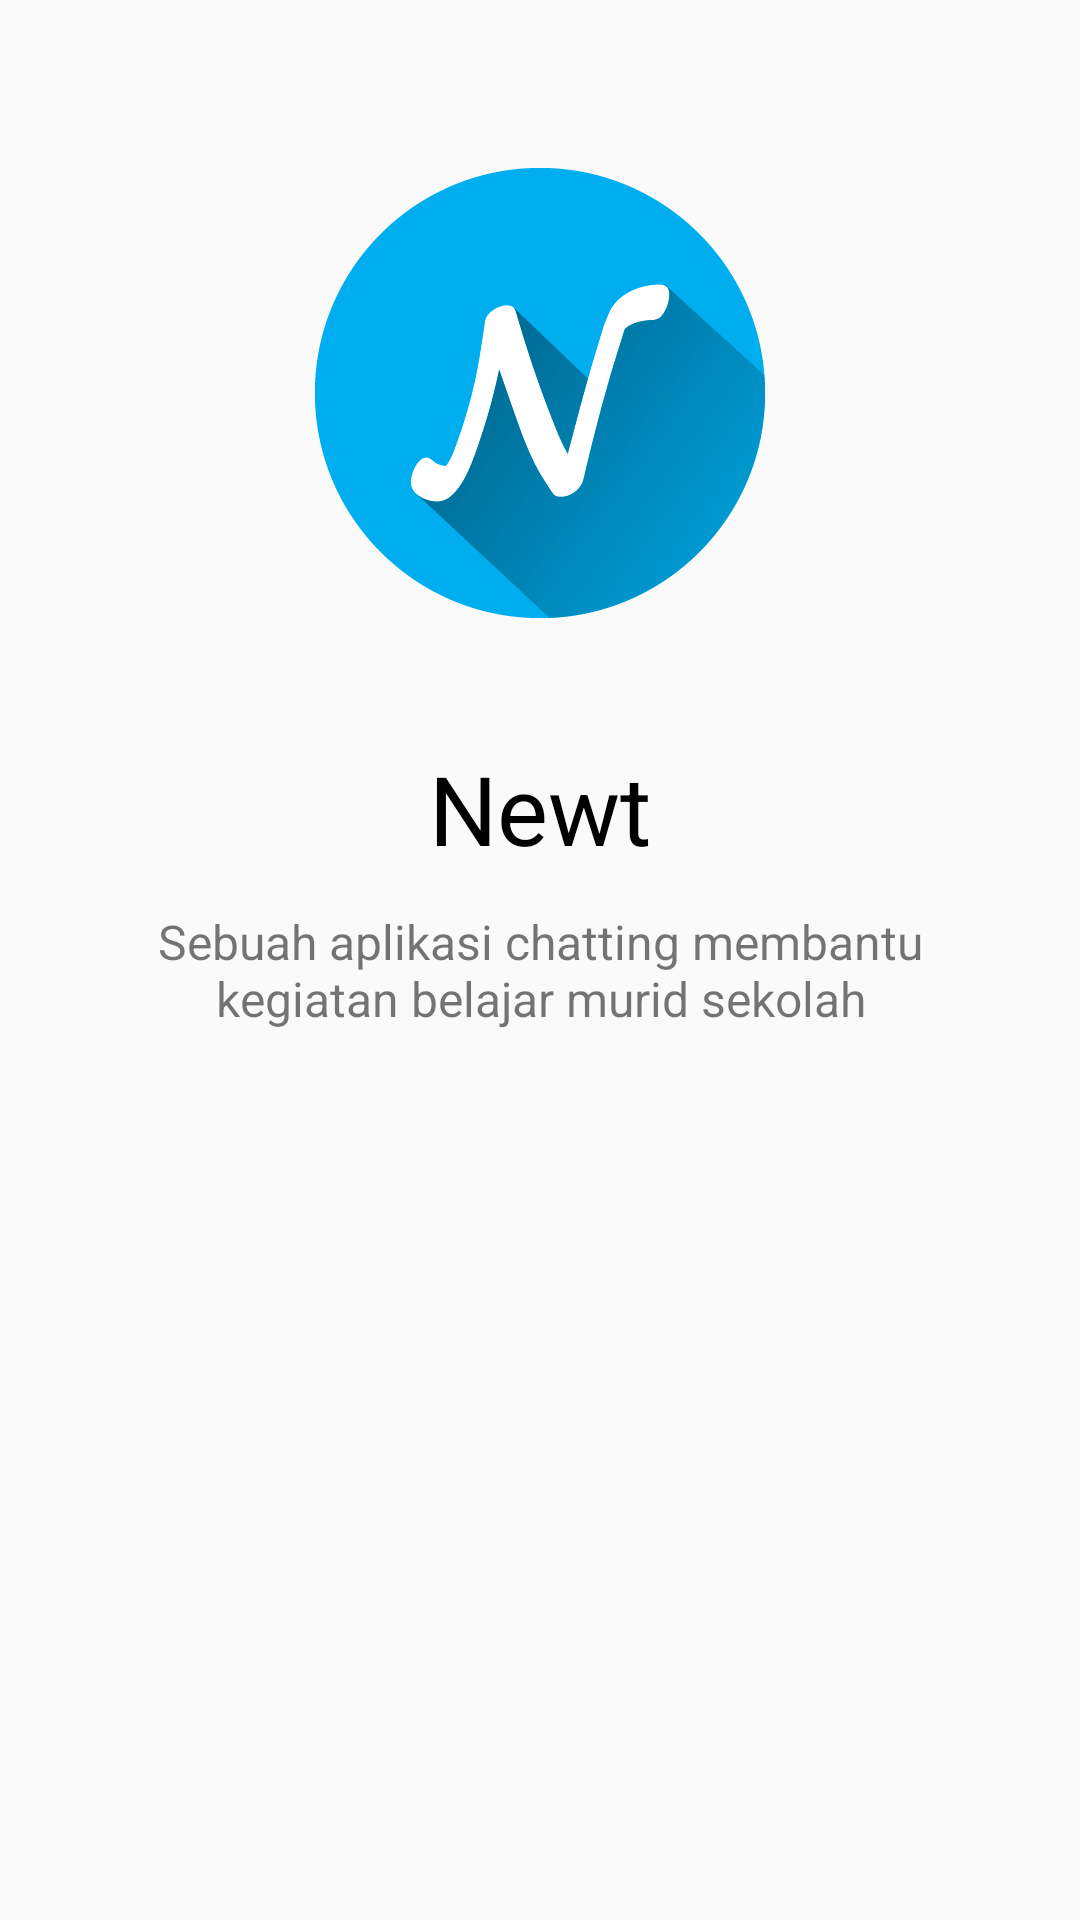

Android layout source for this screen:
<!-- AndroidManifest.xml: application theme AppTheme -->
<!-- res/layout/fragment_intro_1.xml -->
<?xml version="1.0" encoding="utf-8"?>
<LinearLayout xmlns:android="http://schemas.android.com/apk/res/android"
    xmlns:tools="http://schemas.android.com/tools"
    android:layout_width="match_parent"
    android:layout_height="match_parent"
    android:orientation="vertical">

    <ImageView
        android:layout_width="wrap_content"
        android:layout_height="wrap_content"
        android:layout_gravity="center_horizontal"
        android:layout_marginTop="56dp"
        android:src="@drawable/intro1" />

    <TextView
        android:layout_width="wrap_content"
        android:layout_height="wrap_content"
        android:layout_gravity="center_horizontal"
        android:layout_marginTop="42dp"
        android:text="@string/intro1_title"
        android:textSize="32sp"
        android:textColor="@color/black" />

    <TextView
        android:layout_width="wrap_content"
        android:layout_height="wrap_content"
        android:layout_gravity="center_horizontal"
        android:layout_marginLeft="42dp"
        android:layout_marginTop="12dp"
        android:layout_marginRight="42dp"
        android:text="@string/intro1_content"
        android:textAlignment="center"
        android:textSize="16sp" />

</LinearLayout>
<!-- resources referenced by this layout -->
<resources>
  <color name="black">#000000</color>
  <!-- drawable intro1: png bitmap (drawable-hdpi, 9116 bytes) -->
  <string name="intro1_content">Sebuah aplikasi chatting membantu kegiatan belajar murid sekolah</string>
  <string name="intro1_title">Newt</string>
  <style name="AppTheme" parent="Theme.AppCompat.Light.DarkActionBar">
          
          <item name="colorPrimary">@color/colorPrimary</item>
          <item name="colorPrimaryDark">@color/colorPrimaryDark</item>
          <item name="colorAccent">@color/colorAccent</item>
  
          <item name="windowActionBar">false</item>
          <item name="windowNoTitle">true</item>
      </style>
  <color name="colorPrimary">#00AEEF</color>
  <color name="colorPrimaryDark">#2792C0</color>
  <color name="colorAccent">#00AEEF</color>
</resources>
